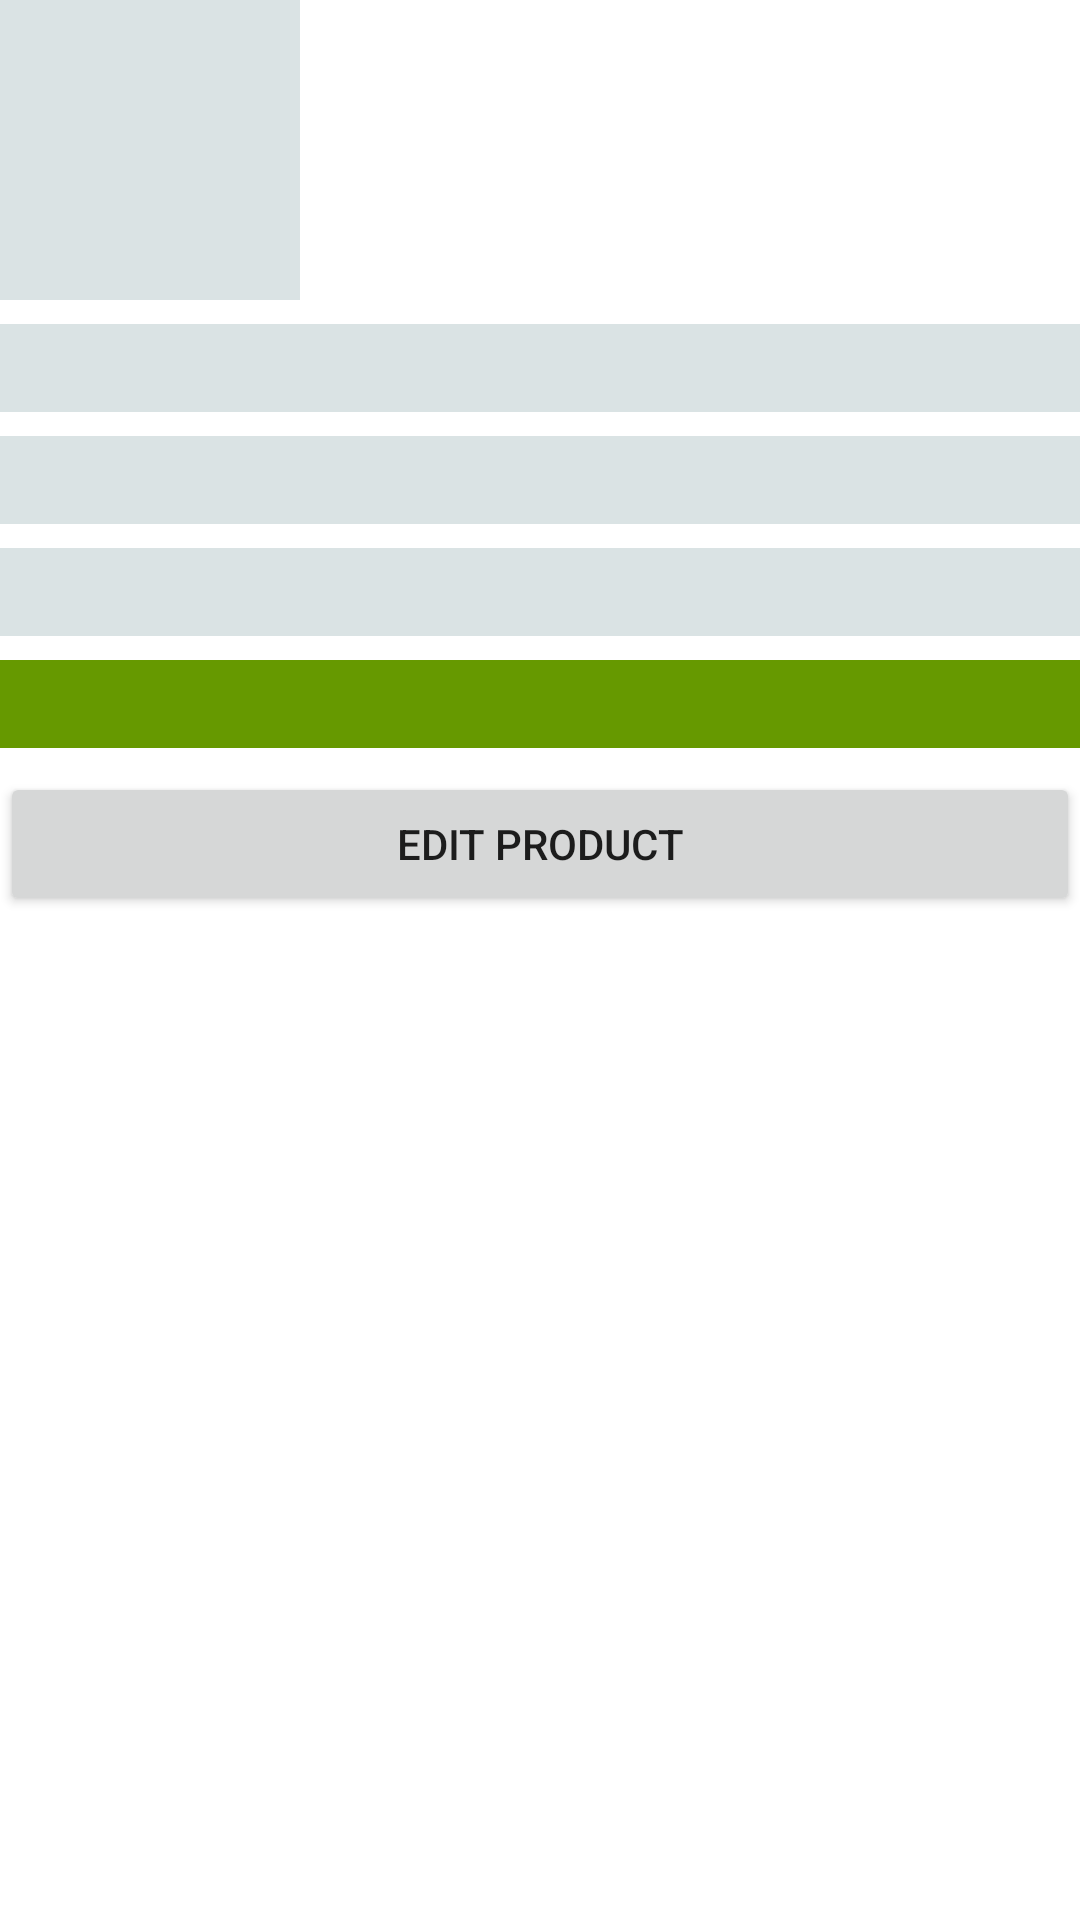

Android layout source for this screen:
<!-- AndroidManifest.xml: application theme Theme.VintedApp -->
<!-- res/layout/recyclerview_item.xml -->
<?xml version="1.0" encoding="utf-8"?>
    <LinearLayout xmlns:android="http://schemas.android.com/apk/res/android"
        android:orientation="vertical"
        android:layout_width="match_parent"
        android:layout_height="wrap_content">

    <ImageView
        android:id="@+id/imgView"
        style="@style/word_title"
        android:layout_width="100dp"
        android:layout_height="100dp"
        android:background="@color/productListColor"
         />

        <TextView
            android:id="@+id/nameView"
            style="@style/word_title"
            android:layout_width="match_parent"
            android:layout_height="wrap_content"
            android:background="@color/productListColor" />

    <TextView
        android:id="@+id/descriptionView"
        style="@style/word_title"
        android:layout_width="match_parent"
        android:layout_height="wrap_content"
        android:background="@color/productListColor" />
    <TextView
        android:id="@+id/priceView"
        style="@style/word_title"
        android:layout_width="match_parent"
        android:layout_height="wrap_content"
        android:background="@color/productListColor" />

    <TextView
        android:id="@+id/categoryView"
        style="@style/word_title"
        android:layout_width="match_parent"
        android:layout_height="wrap_content"
        android:background="@android:color/holo_green_dark" />

    <Button
        android:id="@+id/buttonEditingProduct"
        android:layout_width="match_parent"
        android:layout_height="wrap_content"
        android:text="@string/button_editProduct" />

</LinearLayout>
<!-- resources referenced by this layout -->
<resources>
  <color name="productListColor">#DAE3E4</color>
  <string name="button_editProduct">Edit Product</string>
  <style name="word_title">
              <item name="android:layout_width">match_parent</item>
              <item name="android:layout_marginBottom">8dp</item>
              <item name="android:paddingLeft">8dp</item>
              <item name="android:background">@android:color/holo_orange_light</item>
              <item name="android:textAppearance">@android:style/TextAppearance.Large</item>
          </style>
  <style name="Theme.VintedApp" parent="Theme.MaterialComponents.Light.DarkActionBar">
          
          <item name="colorPrimary">@color/welcomeButton</item>
          <item name="colorPrimaryVariant">@color/purple_700</item>
          <item name="colorOnPrimary">@color/white</item>
          
          <item name="colorSecondary">@color/teal_200</item>
          <item name="colorSecondaryVariant">@color/teal_700</item>
          <item name="colorOnSecondary">@color/black</item>
          
          <item name="android:statusBarColor">?attr/colorPrimaryVariant</item>
          
      </style>
  <color name="welcomeButton">#4CAF50</color>
  <color name="purple_700">#FF3700B3</color>
  <color name="white">#FFFFFFFF</color>
  <color name="teal_200">#FF03DAC5</color>
  <color name="teal_700">#FF018786</color>
  <color name="black">#FF000000</color>
</resources>
